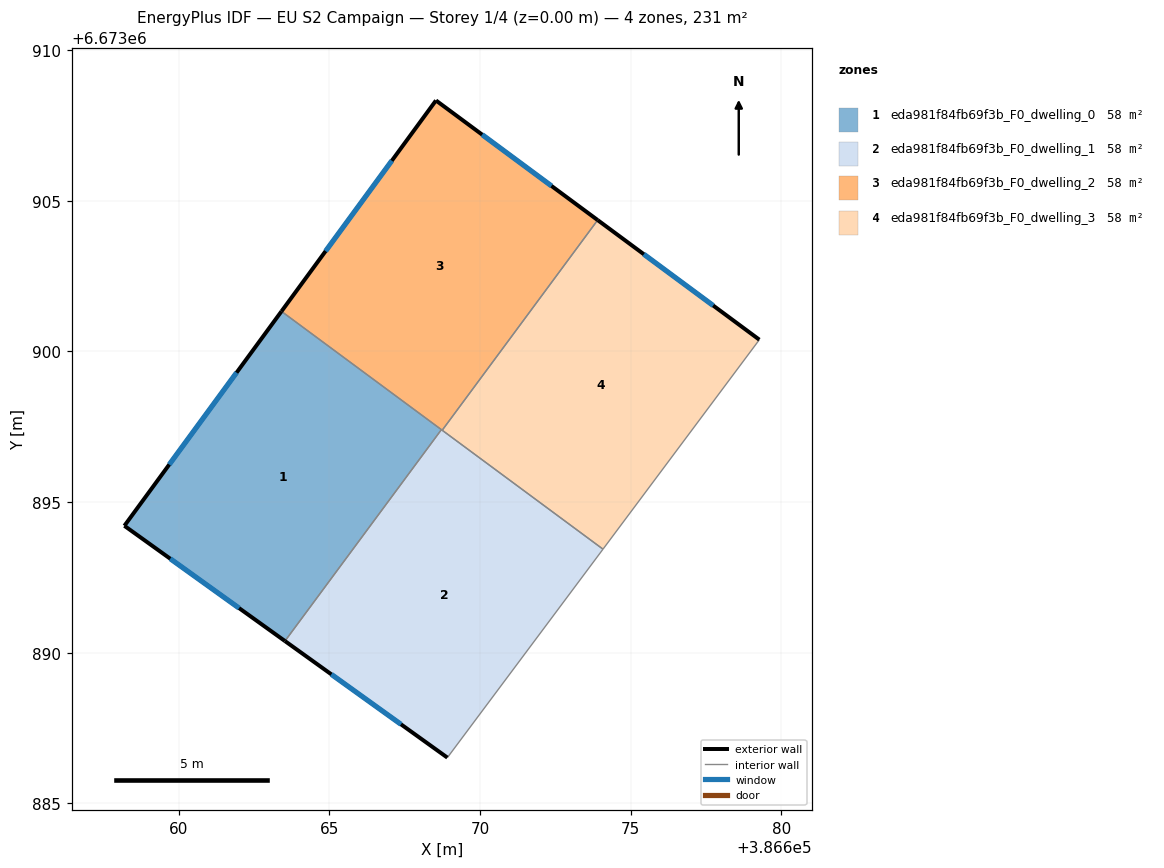
=== STOREY PLAN SPEC (per zone: floor XY polygon, exterior-wall plan segments, windows/doors) ===
zone 1: eda981f84fb69f3b_F0_dwelling_0  (57.8 m²)
  floor: (386668.72, 6673897.41) (386663.52, 6673890.39) (386658.19, 6673894.21) (386663.41, 6673901.33)
  exterior wall: (386658.19, 6673894.21) – (386663.52, 6673890.39)  [6.6 m]
    window: (386659.71, 6673893.12) – (386662.00, 6673891.48)  [3.6 m²]
  exterior wall: (386663.41, 6673901.33) – (386658.19, 6673894.21)  [8.8 m]
    window: (386661.92, 6673899.30) – (386659.68, 6673896.25)  [4.9 m²]
  interior walls: 2
zone 2: eda981f84fb69f3b_F0_dwelling_1  (57.8 m²)
  floor: (386674.08, 6673893.44) (386668.91, 6673886.52) (386663.52, 6673890.39) (386668.72, 6673897.41)
  exterior wall: (386663.52, 6673890.39) – (386668.91, 6673886.52)  [6.6 m]
    window: (386665.06, 6673889.28) – (386667.37, 6673887.62)  [3.7 m²]
  interior walls: 4
zone 3: eda981f84fb69f3b_F0_dwelling_2  (57.8 m²)
  floor: (386673.90, 6673904.36) (386668.74, 6673897.38) (386663.41, 6673901.33) (386668.53, 6673908.33)
  exterior wall: (386668.53, 6673908.33) – (386663.41, 6673901.33)  [8.7 m]
    window: (386667.07, 6673906.33) – (386664.87, 6673903.33)  [4.8 m²]
  exterior wall: (386673.90, 6673904.36) – (386668.53, 6673908.33)  [6.7 m]
    window: (386672.37, 6673905.50) – (386670.07, 6673907.20)  [3.7 m²]
  interior walls: 3
zone 4: eda981f84fb69f3b_F0_dwelling_3  (57.8 m²)
  floor: (386679.27, 6673900.39) (386674.08, 6673893.44) (386668.74, 6673897.38) (386673.90, 6673904.36)
  exterior wall: (386679.27, 6673900.39) – (386673.90, 6673904.36)  [6.7 m]
    window: (386677.74, 6673901.53) – (386675.44, 6673903.23)  [3.7 m²]
  interior walls: 3

=== DERIVED (storey summary) ===
Building: EU S2 Campaign
Storey: 1 of 4  (floor level z = 0.00 m)
Storey gross floor area: 231.1 m²
Zones on this storey: 4
  - eda981f84fb69f3b_F0_dwelling_0: floor 57.8 m²; exterior wall 15.4 m (46.2 m²); 2 window(s) 8.5 m²; WWR 18.4%
  - eda981f84fb69f3b_F0_dwelling_1: floor 57.8 m²; exterior wall 6.6 m (19.9 m²); 1 window(s) 3.7 m²; WWR 18.4%
  - eda981f84fb69f3b_F0_dwelling_2: floor 57.8 m²; exterior wall 15.4 m (46.1 m²); 2 window(s) 8.5 m²; WWR 18.4%
  - eda981f84fb69f3b_F0_dwelling_3: floor 57.8 m²; exterior wall 6.7 m (20.0 m²); 1 window(s) 3.7 m²; WWR 18.4%
Zone adjacency (shared interzone walls):
  - eda981f84fb69f3b_F0_dwelling_0 ↔ eda981f84fb69f3b_F0_dwelling_1
  - eda981f84fb69f3b_F0_dwelling_0 ↔ eda981f84fb69f3b_F0_dwelling_2
  - eda981f84fb69f3b_F0_dwelling_1 ↔ eda981f84fb69f3b_F0_dwelling_2
  - eda981f84fb69f3b_F0_dwelling_1 ↔ eda981f84fb69f3b_F0_dwelling_3
  - eda981f84fb69f3b_F0_dwelling_2 ↔ eda981f84fb69f3b_F0_dwelling_3